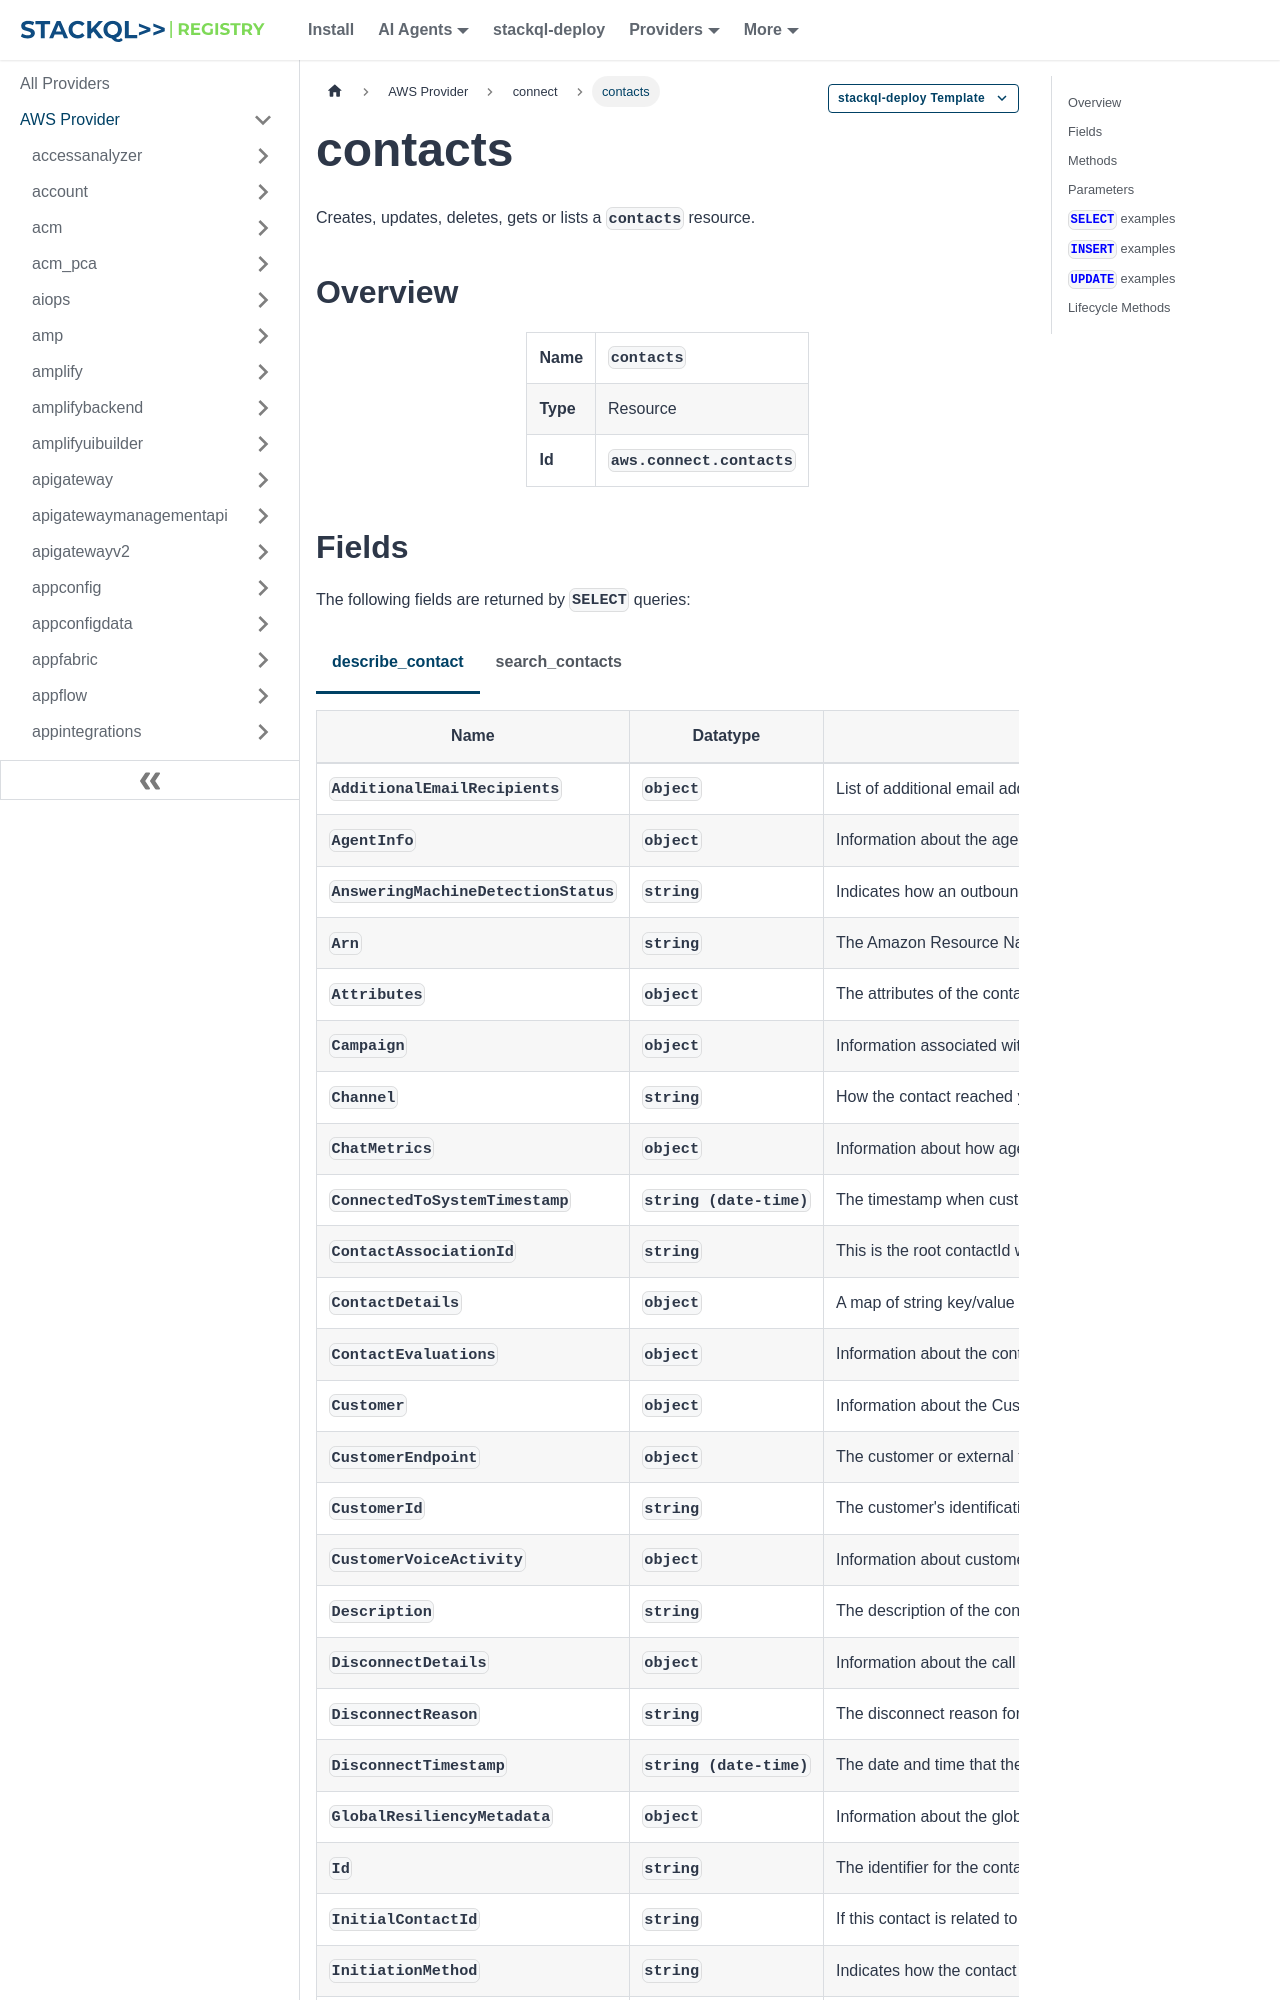

repository: stackql-registry/stackql-provider-aws · page: services/connect/contacts.html · generator: docusaurus

--- 
title: contacts
hide_title: false
hide_table_of_contents: false
keywords:
  - contacts
  - connect
  - aws
  - infrastructure-as-code
  - configuration-as-data
  - cloud inventory
description: Query, deploy and manage aws resources using SQL
custom_edit_url: null
image: /img/stackql-aws-provider-featured-image.png
---

import CopyableCode from '@site/src/components/CopyableCode/CopyableCode';
import CodeBlock from '@theme/CodeBlock';
import Tabs from '@theme/Tabs';
import TabItem from '@theme/TabItem';

Creates, updates, deletes, gets or lists a <code>contacts</code> resource.

## Overview
<table><tbody>
<tr><td><b>Name</b></td><td><CopyableCode code="contacts" /></td></tr>
<tr><td><b>Type</b></td><td>Resource</td></tr>
<tr><td><b>Id</b></td><td><CopyableCode code="aws.connect.contacts" /></td></tr>
</tbody></table>
